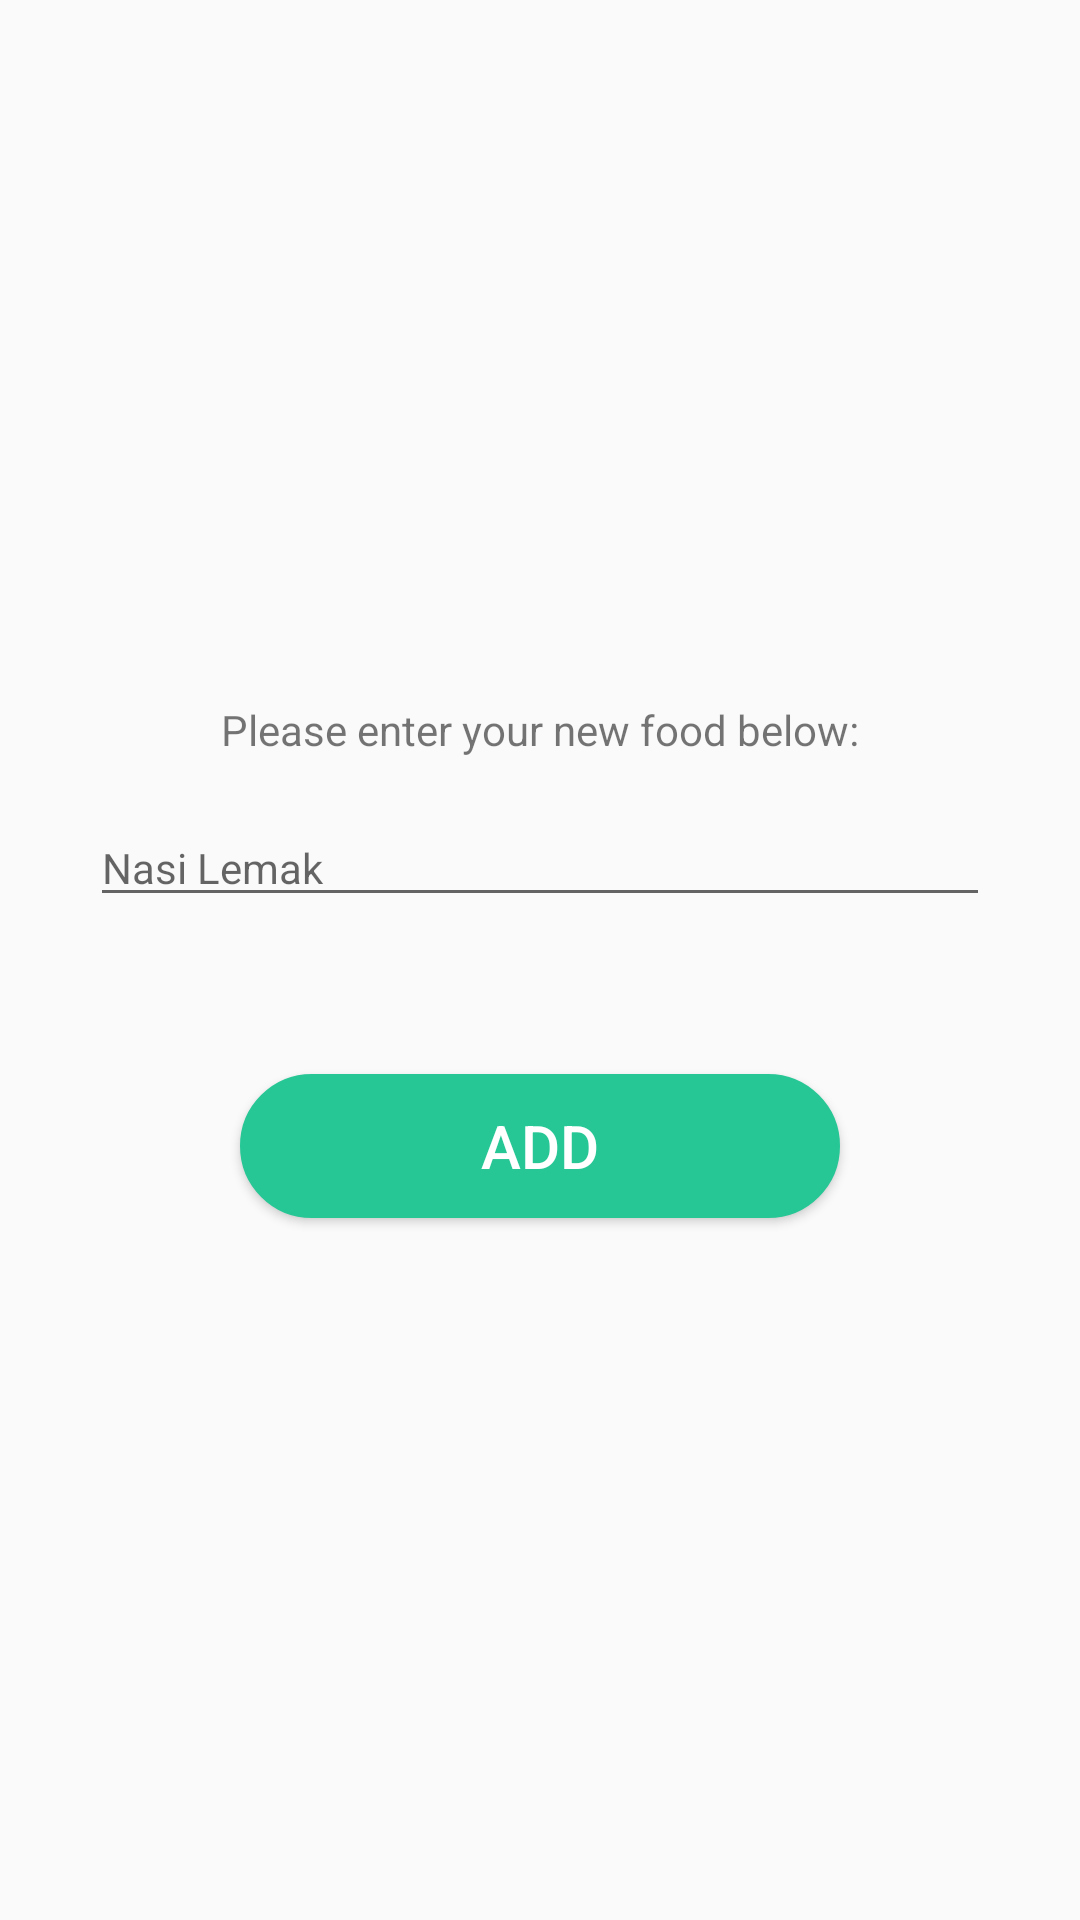

Layout XML and referenced resources for this Android screen:
<!-- AndroidManifest.xml: application theme AppTheme -->
<!-- res/layout/activity_add_food.xml -->
<?xml version="1.0" encoding="utf-8"?>
<LinearLayout xmlns:android="http://schemas.android.com/apk/res/android"
    xmlns:app="http://schemas.android.com/apk/res-auto"
    xmlns:tools="http://schemas.android.com/tools"
    android:layout_width="match_parent"
    android:layout_height="match_parent"
    android:orientation="vertical"
    android:gravity="center"
    tools:context=".AddFoodActivity">

    <TextView
        android:layout_width="wrap_content"
        android:layout_height="wrap_content"
        android:text="Please enter your new food below:"/>

    <TextView
        android:layout_width="wrap_content"
        android:layout_height="wrap_content"
        android:textSize="5dp"/>

    <EditText
        style="@style/marginLogin"
        android:id="@+id/edt_newfood"
        android:layout_width="match_parent"
        android:layout_height="wrap_content"
        android:digits="abcdefghijklmnopqrstuvwxyz ABCDEFGHIJKLMNOPQRSTUVWXYZ"
        android:hint="Nasi Lemak" />

    <TextView
        android:layout_width="wrap_content"
        android:layout_height="wrap_content"
        android:textSize="30dp"/>

    <Button
        android:id="@+id/btn_submitnewfood"
        android:layout_width="200dp"
        android:layout_height="wrap_content"
        android:layout_gravity="center"
        android:layout_marginTop="12dp"
        android:background="@drawable/submit_button"
        android:text="ADD"
        android:textSize="20dp"
        android:textAllCaps="false"
        android:textColor="#ffffff" />

    <ProgressBar
        android:id="@+id/progressBar"
        android:layout_width="30dp"
        android:layout_height="30dp"
        android:layout_gravity="center|bottom"
        android:layout_marginBottom="20dp"
        android:visibility="gone" />

</LinearLayout>
<!-- resources referenced by this layout -->
<resources>
  <!-- drawable submit_button (drawable) -->
  <?xml version="1.0" encoding="utf-8"?>
  <shape xmlns:android="http://schemas.android.com/apk/res/android" android:shape="rectangle">
  
      <solid android:color="#26C795" />
  
      <stroke
          android:width="1dp"
          android:color="#26C795" />
      <corners android:radius="500dp"/>
  
  
  
  
  </shape>
  <style name="marginLogin" parent="Theme.AppCompat.Light.DarkActionBar">
          <item name="android:layout_marginTop">10dp</item>
          <item name="android:layout_marginLeft">30dp</item>
          <item name="android:layout_marginRight">30dp</item>
      </style>
  <style name="AppTheme" parent="Theme.AppCompat.Light.NoActionBar">
          
          <item name="colorPrimary">@color/colorPrimary</item>
          <item name="colorPrimaryDark">@color/colorPrimaryDark</item>
          <item name="colorAccent">@color/colorAccent</item>
      </style>
  <color name="colorPrimary">#3F51B5</color>
  <color name="colorPrimaryDark">#292b3d</color>
  <color name="colorAccent">#FF4081</color>
</resources>
